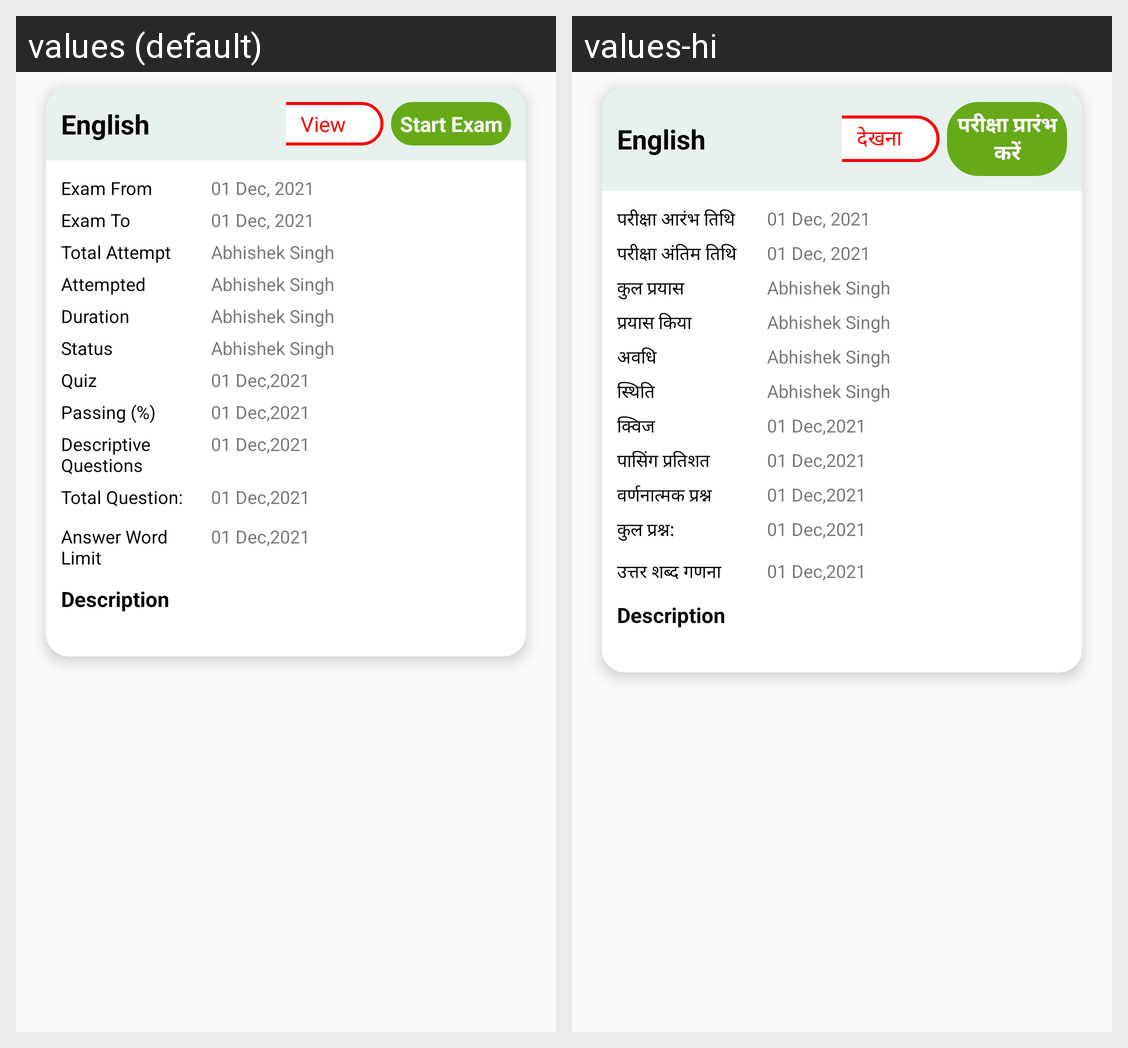

Translations of the strings shown on this Android screen, per locale in the grid:
Android screen res/layout/adapter_student_examlist.xml rendered under 2 locales, left to right: values (default), values-hi. Device: Nexus 5 (rendered at 1080×1920; each locale shown at half size, 540×960, under a caption strip naming it); theme AppTheme.
Strings drawn on this screen, with the default value and each locale's value (text and hints the layout hard-codes, and strings that could not be matched under every locale, appear in the picture but are not listed):

view
  values: View
  values-hi: देखना

startexam
  values: Start Exam
  values-hi: परीक्षा प्रारंभ करें

examfrom
  values: Exam From
  values-hi: परीक्षा आरंभ तिथि

examto
  values: Exam To
  values-hi: परीक्षा अंतिम तिथि

totalattempt
  values: Total Attempt
  values-hi: कुल प्रयास

attempted
  values: Attempted
  values-hi: प्रयास किया

duration
  values: Duration
  values-hi: अवधि

status
  values: Status
  values-hi: स्थिति

quiz
  values: Quiz
  values-hi: क्विज

passing_per
  values: Passing (%)
  values-hi: पासिंग प्रतिशत

descriptive_ques
  values: Descriptive Questions
  values-hi: वर्णनात्मक प्रश्न

totalquestion
  values: Total Question:
  values-hi: कुल प्रश्न:

answerwordcount
  values: Answer Word Limit
  values-hi: उत्तर शब्द गणना
